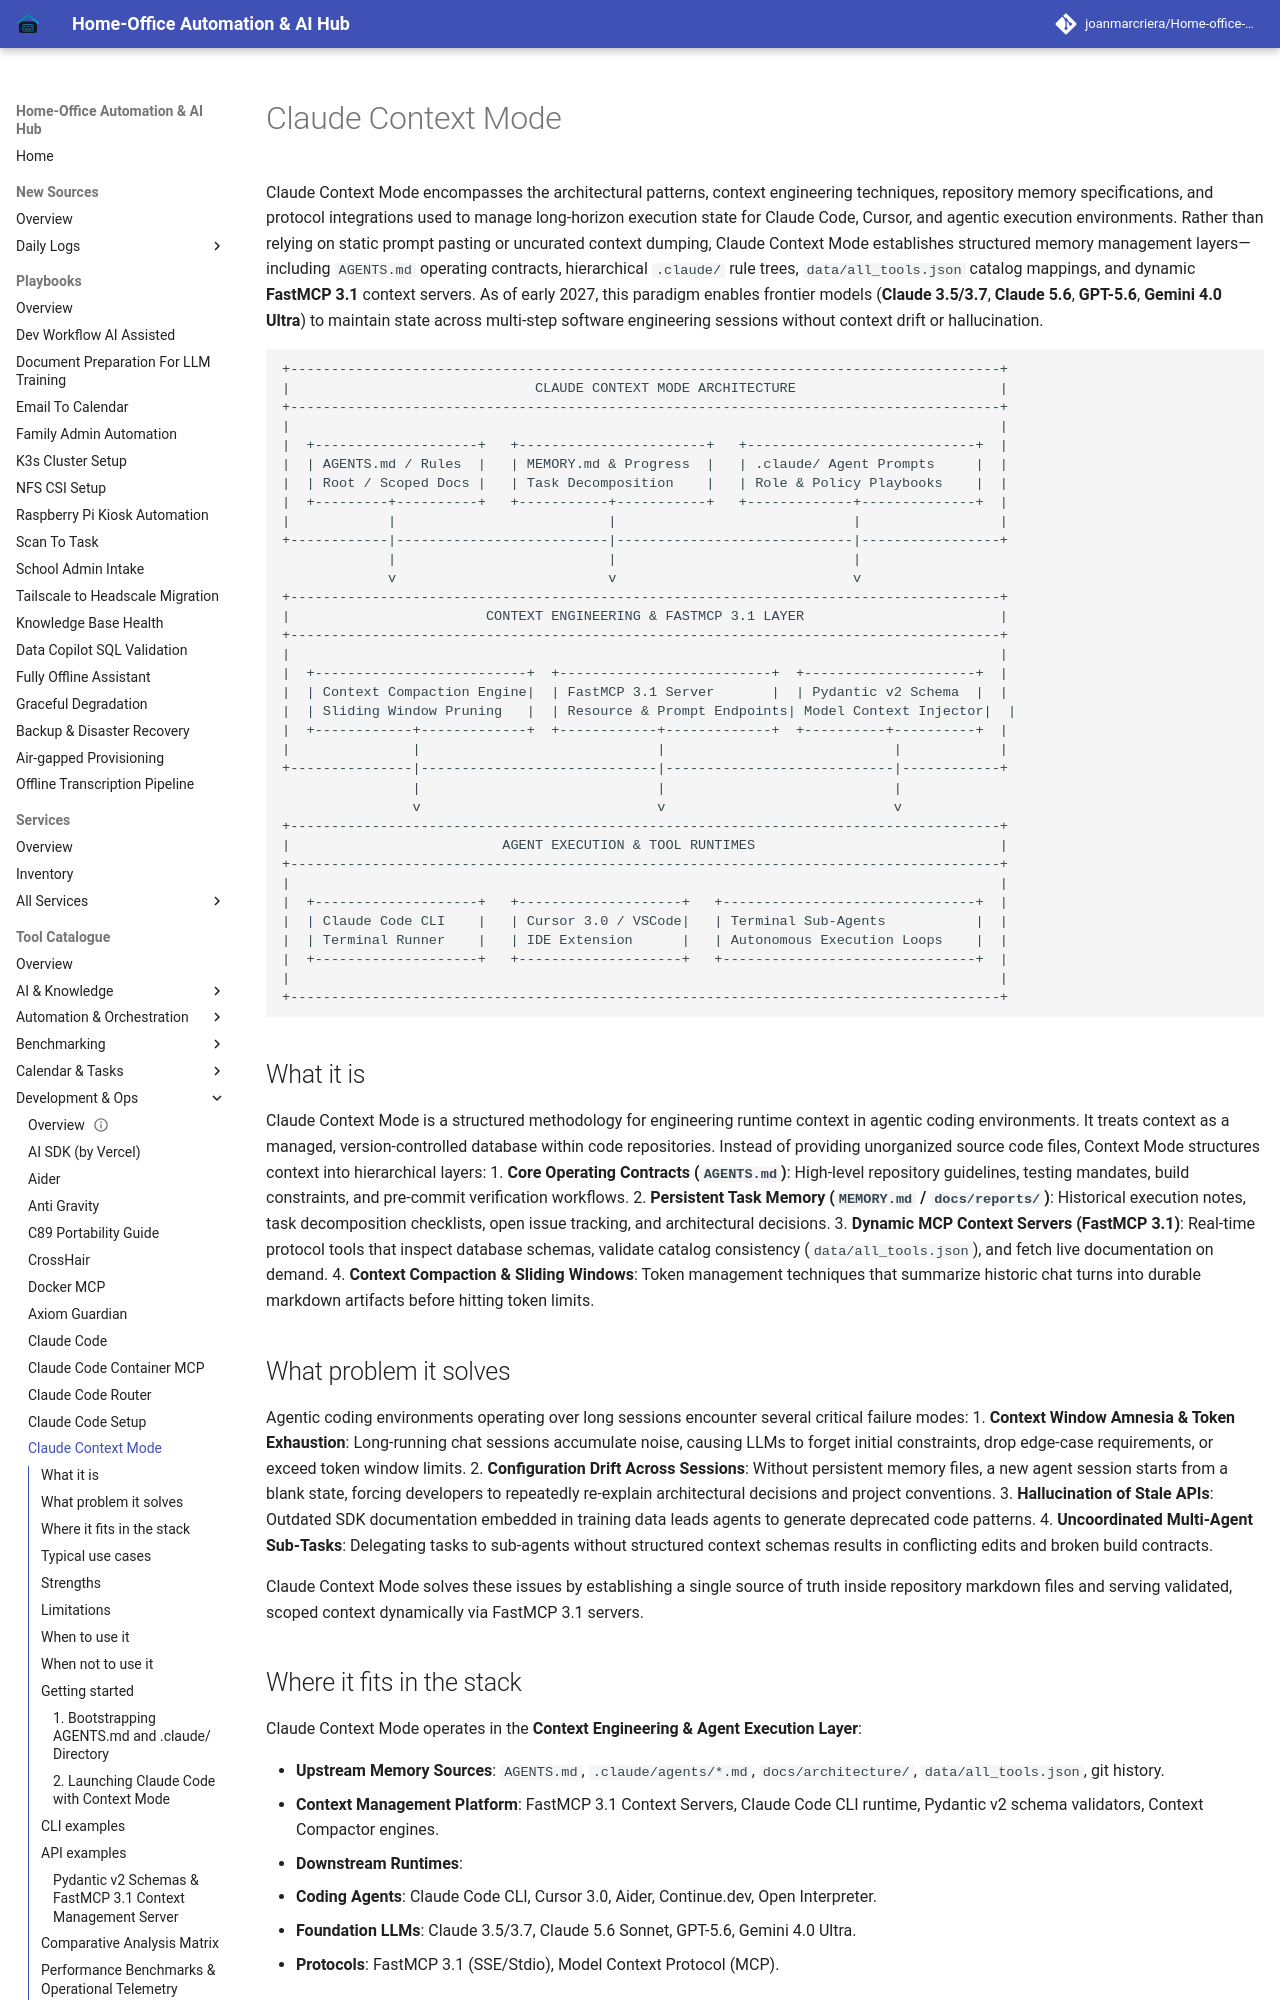

repository: joanmarcriera/Home-office-automations · page: tools/development_ops/claude-context-mode/index.html · generator: mkdocs

# Claude Context Mode

Claude Context Mode encompasses the architectural patterns, context engineering techniques, repository memory specifications, and protocol integrations used to manage long-horizon execution state for Claude Code, Cursor, and agentic execution environments. Rather than relying on static prompt pasting or uncurated context dumping, Claude Context Mode establishes structured memory management layers—including `AGENTS.md` operating contracts, hierarchical `.claude/` rule trees, `data/all_tools.json` catalog mappings, and dynamic **FastMCP 3.1** context servers. As of early 2027, this paradigm enables frontier models (**Claude 3.5/3.7**, **Claude 5.6**, **GPT-5.6**, **Gemini 4.0 Ultra**) to maintain state across multi-step software engineering sessions without context drift or hallucination.

```
+---------------------------------------------------------------------------------------+
|                              CLAUDE CONTEXT MODE ARCHITECTURE                         |
+---------------------------------------------------------------------------------------+
|                                                                                       |
|  +--------------------+   +-----------------------+   +----------------------------+  |
|  | AGENTS.md / Rules  |   | MEMORY.md & Progress  |   | .claude/ Agent Prompts     |  |
|  | Root / Scoped Docs |   | Task Decomposition    |   | Role & Policy Playbooks    |  |
|  +---------+----------+   +-----------+-----------+   +-------------+--------------+  |
|            |                          |                             |                 |
+------------|--------------------------|-----------------------------|-----------------+
             |                          |                             |
             v                          v                             v
+---------------------------------------------------------------------------------------+
|                        CONTEXT ENGINEERING & FASTMCP 3.1 LAYER                        |
+---------------------------------------------------------------------------------------+
|                                                                                       |
|  +--------------------------+  +--------------------------+  +---------------------+  |
|  | Context Compaction Engine|  | FastMCP 3.1 Server       |  | Pydantic v2 Schema  |  |
|  | Sliding Window Pruning   |  | Resource & Prompt Endpoints| Model Context Injector|  |
|  +------------+-------------+  +------------+-------------+  +----------+----------+  |
|               |                             |                            |            |
+---------------|-----------------------------|----------------------------|------------+
                |                             |                            |
                v                             v                            v
+---------------------------------------------------------------------------------------+
|                          AGENT EXECUTION & TOOL RUNTIMES                              |
+---------------------------------------------------------------------------------------+
|                                                                                       |
|  +--------------------+   +--------------------+   +-------------------------------+  |
|  | Claude Code CLI    |   | Cursor 3.0 / VSCode|   | Terminal Sub-Agents           |  |
|  | Terminal Runner    |   | IDE Extension      |   | Autonomous Execution Loops    |  |
|  +--------------------+   +--------------------+   +-------------------------------+  |
|                                                                                       |
+---------------------------------------------------------------------------------------+
```
